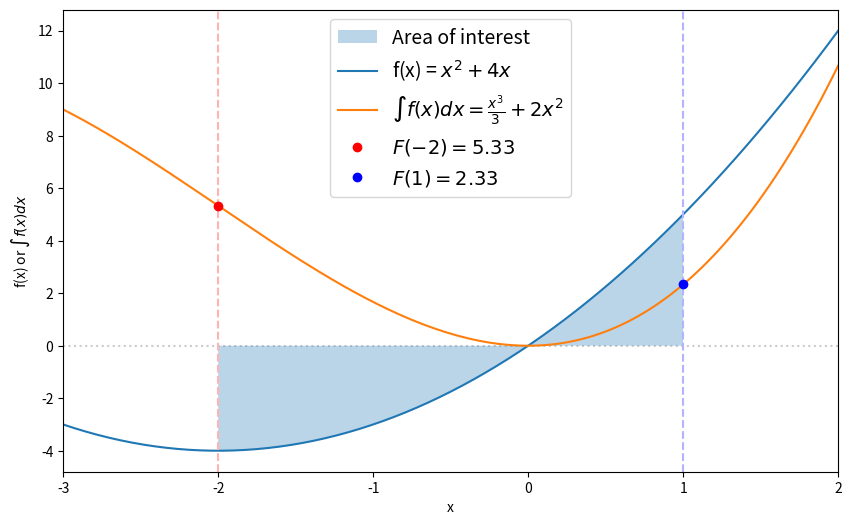

Recreate this plot in Python.
"""More on sympy integration

COURSE: Master calculus 2 using Python: integration, intuition, code
SECTION: Integrating functions
LECTURE: More on sympy integration
"""
import numpy as np
import sympy as sym
import matplotlib.pyplot as plt

# # Indefinite integration in sympy

# symbolic variable
x = sym.symbols('x')

# the function to integrate
fx = 4*x

# its integral
int_fx = sym.integrate(fx, x)

# not the integral! Just useful for display.
int_fx_display = sym.Integral(fx)

# show the results

# # Definite integrals

# the function to integrate
fx = x**2 + 4*x

# integration limits
a, b = -2, 1

# its definite integral
defint_fx = sym.integrate(fx, (x, a, b))

# not the integral! Just useful for display.
defint_fx_display = sym.Integral(fx, (x, a, b))

# show the results
print('')

# # Definite integration via FTC-2

# indefinite integral
int_fx = sym.integrate(fx, x)

# subtraction method (FTC-2)
int_fx.subs(x, b) - int_fx.subs(x, a)

# # Visualizing f(x) and F(x)

# lambdify the function and its integral
fx_l = sym.lambdify(x, fx)
Fx_l = sym.lambdify(x, int_fx)

# x-axis grids for plotting the functions and integrated area
xx = np.linspace(a-1, b+1, 137)
xi = np.linspace(a, b, 123)

# and plot!
plt.figure(figsize=(10, 6))

# patch corresponding to area
plt.fill_between(xi, fx_l(xi), alpha=.3, label='Area of interest')

# function lines
plt.plot(xx, fx_l(xx), label=r'f(x) = $%s$' %sym.latex(fx))
plt.plot(xx, Fx_l(xx), label=r'$\int f(x) dx=%s$' %sym.latex(int_fx))

# vertical lines for integration bounds
plt.axvline(a, linestyle='--', color=[1, .7, .7])
plt.axvline(b, linestyle='--', color=[.7, .7, 1])
plt.axhline(0, linestyle=':', color=[.8, .8, .8], zorder=-5)

# dots on F(x) at bounds
plt.plot(a, Fx_l(a), 'ro', label=r'$F(%g) = %.2f$' %(a, Fx_l(a)))
plt.plot(b, Fx_l(b), 'bo', label=r'$F(%g) = %.2f$' %(b, Fx_l(b)))

# final niceties
plt.xlabel('x')
plt.ylabel(r'f(x) or $\int f(x)dx$')
plt.xlim(xx[[0, -1]])
plt.legend(fontsize=14)
plt.show()

# Reminder to self ;) repeat code with constant function
